Run: headless pygame with SDL's dummy video driver; simulated clock (each Clock.tick advances the game by its frame time, no real sleeping); random seed 0; keys injected as events and as key.get_pressed() state; no mouse input.
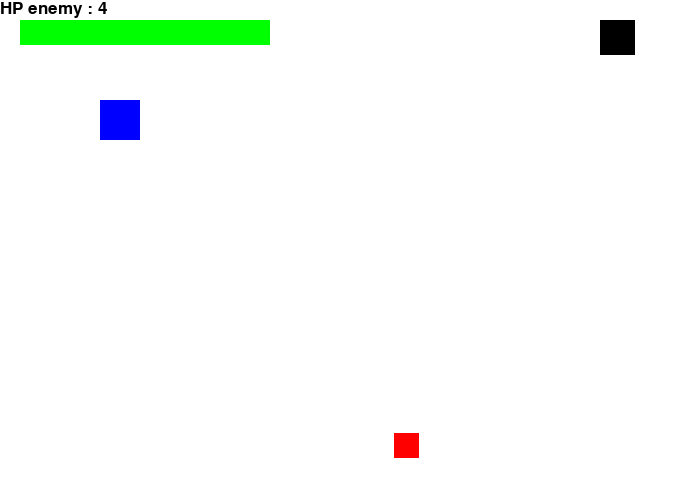
Frame 1 of 4 · flips 1–60 · no input
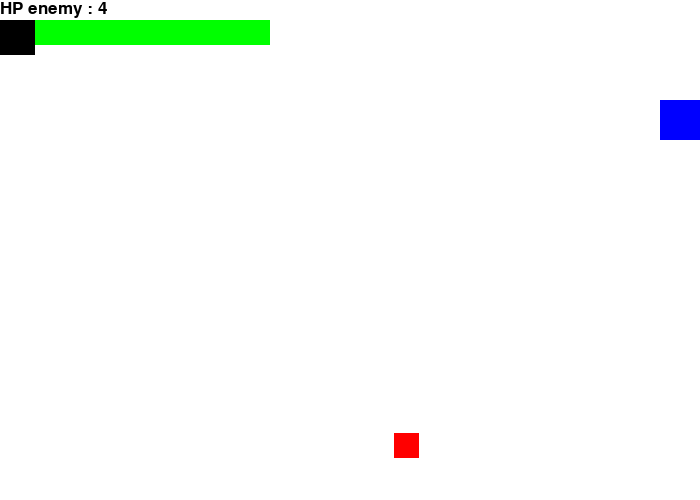
Frame 2 of 4 · flips 61–180 · tapped SPACE, RETURN · held RIGHT (→), D
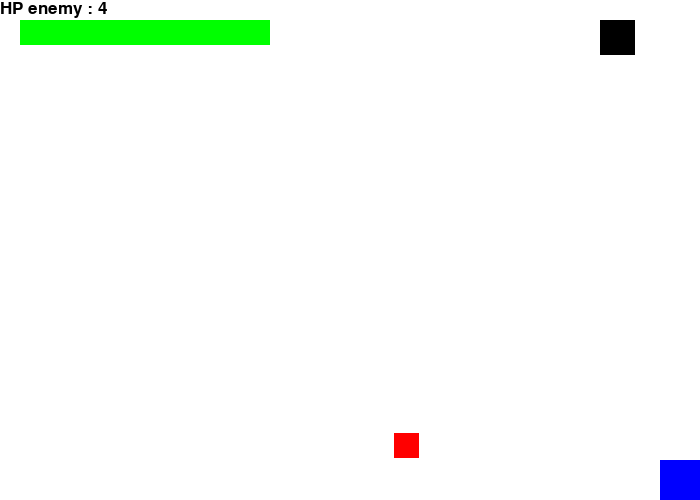
Frame 3 of 4 · flips 181–300 · held DOWN (↓), S
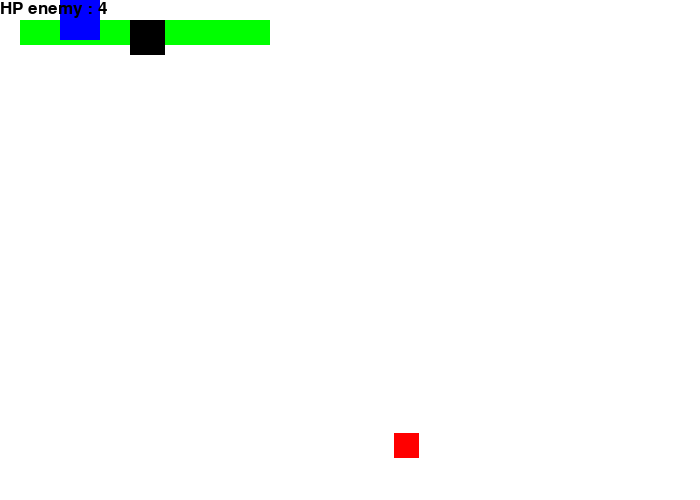
Frame 4 of 4 · flips 301–420 · held LEFT (←), A, UP (↑), W

The pygame program that drew these frames:

#!coding: utf-8
from __future__ import print_function, division

import pygame, sys
pygame.init()

taille = [700, 500]
ecran = pygame.display.set_mode(taille)

NOIR = [0, 0, 0]
BLANC = [255, 255, 255]
ROUGE = [255, 0, 0]
VERT = [0, 255, 0]
BLEU = [0, 0, 255]
JAUNE = [255, 255, 0]

font = pygame.font.SysFont('Calibri', 25)

class Ennemi:
    pass


# DÉBUT
import random

ennemi_rouge = Ennemi()  # on crée un objet de type ennemi
ennemi_rouge.x = random.randint(0,700-25)
ennemi_rouge.y = random.randint(0+45,500-25)
ennemi_rouge.taille = 25
ennemi_rouge.couleur = ROUGE
# on peut mettre d'autres variables à l'ennemi


ennemi_noir = Ennemi()
ennemi_noir.x = random.randint(0, 700-35)
ennemi_noir.y = random.randint(0, 500-35)
ennemi_noir.taille = 35
ennemi_noir.vie = 4
ennemi_noir.sens = 1
ennemi_noir.couleur = NOIR

ennemis = [ennemi_noir, ennemi_rouge]

vie = 250
perso_x = 100
perso_y = 100

def collision(x1,y1,l1,h1, x2,y2,l2,h2):
    if x1+l1 > x2 and x1 < x2+l2 and y1+h1 > y2 and y1 < y2+h2:
        return True
    else:
        return False
    

clock = pygame.time.Clock()

fini = 0
while fini == 0:
    
    epee = 0
    for event in pygame.event.get():
        if event.type == pygame.QUIT:
            fini = 1
        elif event.type == pygame.KEYDOWN:
            print(event.key)
            if event.key == 32:
                epee = 1
            
    # TICK
    pressed = pygame.key.get_pressed()
    #vie = vie - 0.2
    
    
    
    if ennemi_noir.sens == 1:
        ennemi_noir.x = ennemi_noir.x+5
    else:
        ennemi_noir.x = ennemi_noir.x-5
    if ennemi_noir.x >= 700-35:
        ennemi_noir.sens = -1
    elif ennemi_noir.x <= 0:
        ennemi_noir.sens = 1 
    
    if vie < 0:
        vie = 0
        
    if pressed[pygame.K_RIGHT]: 
        perso_x = perso_x + 5
    if pressed[pygame.K_LEFT]: 
        perso_x = perso_x- 5         
    if pressed[pygame.K_DOWN]: 
        perso_y = perso_y + 5
    if pressed[pygame.K_UP]: 
        perso_y = perso_y - 5
        
    if perso_x < 0:
        perso_x = 0   
    elif perso_x > 700-40:
        perso_x = 700-40
    if perso_y < 0:
        perso_y = 0
    elif perso_y > 500-40:
        perso_y = 500-40
    
    # COLLISIONS
    if collision(perso_x, perso_y, 40, 40, ennemi_rouge.x, ennemi_rouge.y, ennemi_rouge.taille, ennemi_rouge.taille):
        vie = vie - 2
    if collision(perso_x, perso_y, 40, 40, ennemi_noir.x, ennemi_noir.y, ennemi_noir.taille, ennemi_noir.taille):
        vie = vie - 2
       
    
    epee_x = perso_x + 40
    epee_y = perso_y - 10
    if epee == 1:
        if collision(epee_x, epee_y, 25,60, ennemi_noir.x, ennemi_noir.y, ennemi_noir.taille, ennemi_noir.taille):
            ennemi_noir.vie -= 2  # a = a + 2 -> a += 2
    
    
    if ennemi_noir.vie  <= 0:
        ennemi_noir.x = random.randint(0, 700-35)
        ennemi_noir.y = random.randint(0, 500-35)   
        vie = vie + 20
        ennemi_noir.vie  = 2
   
        
    # DESSIN
    ecran.fill(BLANC)
    
    if vie > 100:
        COULEUR = VERT
    #if vie == 125 or vie<125 and vie> 60:
    #if vie == 125 or (vie<125 and vie> 60):  # équivalent
    #if (vie == 125 or vie<125) and vie> 60:  # différent
    if vie <= 125 and vie> 60:
        COULEUR = JAUNE
    if vie<= 60 and vie>= 0:
        COULEUR = ROUGE    
    
    pygame.draw.rect(ecran, COULEUR, [20,20,vie,25])
    pygame.draw.rect(ecran, BLEU, [perso_x,perso_y,40,40])
    
    pygame.draw.rect(ecran, ennemi_rouge.couleur, [ennemi_rouge.x ,ennemi_rouge.y, ennemi_rouge.taille, ennemi_rouge.taille])
    pygame.draw.rect(ecran, ennemi_noir.couleur, [ennemi_noir.x, ennemi_noir.y, ennemi_noir.taille, ennemi_noir.taille])
    
    image_hp_enemy = font.render("HP enemy : " + str(ennemi_noir.vie), True, NOIR)  # str = string = text
    ecran.blit(image_hp_enemy, [0,0])
    
    if epee == 1:
        pygame.draw.rect(ecran, ROUGE, [epee_x, epee_y,25,60])
    
        
    pygame.display.flip()
    
    sys.stdout.flush()
    
    clock.tick(60)
    
pygame.quit()
